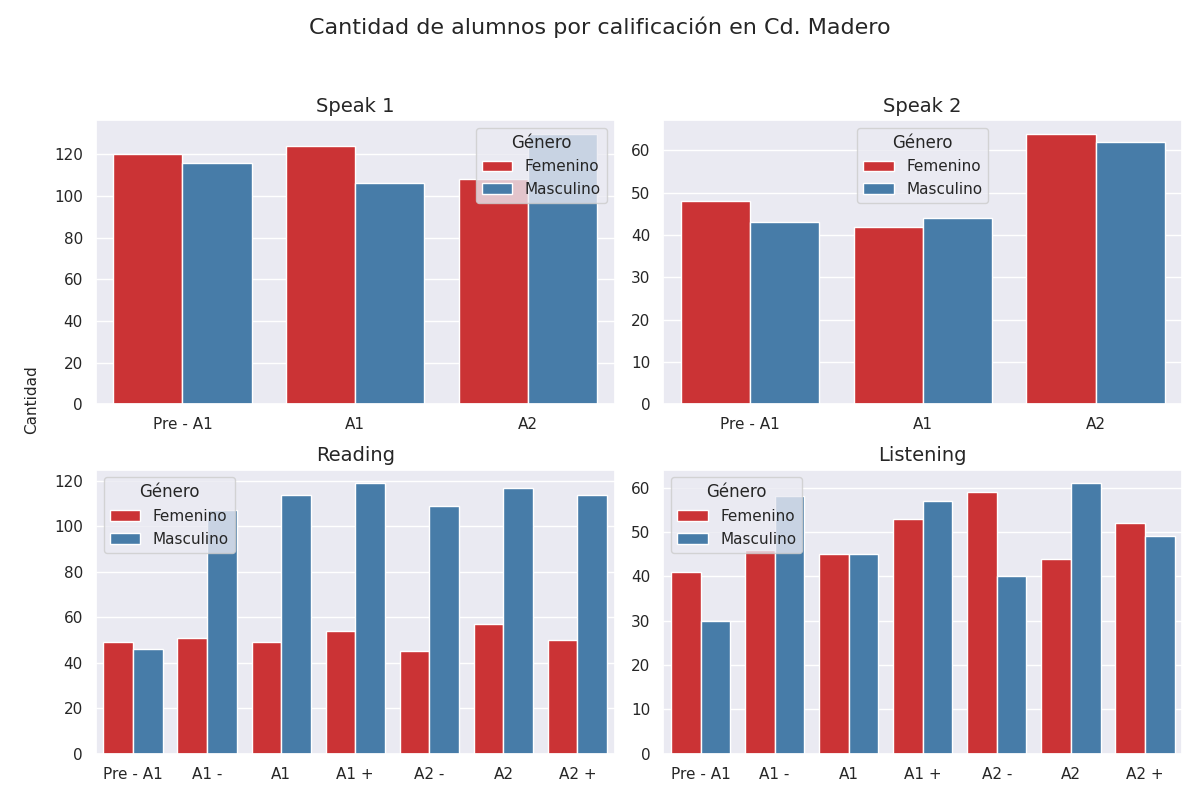

Values plotted in this chart, from the file beside it:
seccion, calificacion, cantidad, genero
speak 1, Pre - A1, 120, 0
speak 1, A1, 124, 0
speak 1, A2, 108, 0
speak 1, Pre - A1, 116, 1
speak 1, A1, 106, 1
speak 1, A2, 130, 1
speak 2, Pre - A1, 48, 0
speak 2, A1, 42, 0
speak 2, A2, 64, 0
speak 2, Pre - A1, 43, 1
speak 2, A1, 44, 1
speak 2, A2, 62, 1
reading, Pre - A1, 49, 0
reading, A1 -, 51, 0
reading, A1, 49, 0
reading, A1 +, 54, 0
reading, A2 -, 45, 0
reading, A2, 57, 0
reading, A2 +, 50, 0
reading, Pre - A1, 46, 1
reading, A1 -, 107, 1
reading, A1, 114, 1
reading, A1 +, 119, 1
reading, A2 -, 109, 1
reading, A2, 117, 1
reading, A2 +, 114, 1
listening, Pre - A1, 41, 0
listening, A1 -, 46, 0
listening, A1, 45, 0
listening, A1 +, 53, 0
listening, A2 -, 59, 0
listening, A2, 44, 0
listening, A2 +, 52, 0
listening, Pre - A1, 30, 1
listening, A1 -, 58, 1
listening, A1, 45, 1
listening, A1 +, 57, 1
listening, A2 -, 40, 1
listening, A2, 61, 1
listening, A2 +, 49, 1
